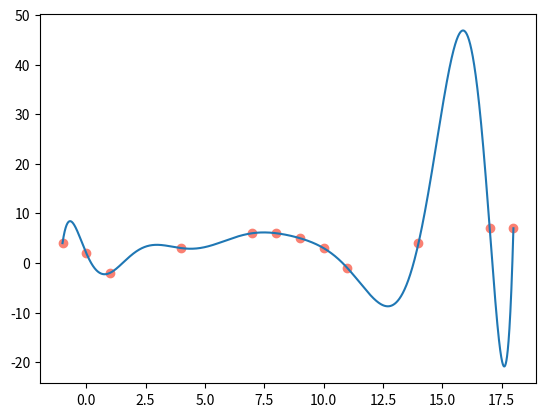

The matplotlib source for this figure:
import numpy as np

def lagrange(X, Y):
    if type(X) == list:
        X = np.array(X)  

    def lagran(x):
        if type(x) == 'numpy.ndarray':
            x = x.reshape(-1, 1)
        
        if type(x) == list:
            x = np.array(x).reshape(-1, 1)
        
        else:
            x = np.array([x]).reshape(-1, 1)

        out = 0
        for i in range(len(X)):
            #pi_x = (x - np.array([(X[X != xi]).reshape(-1)] * len(x))) because X[X != xi] autoreshape (-1)
            pi_x = x - np.array([(X[X != X[i]])] * len(x))

            out += Y[i] * (pi_x / (X[i] - X[X != X[i]])).prod(axis = 1)

        return out
    
    return lagran


def main() -> None:
    X = np.array([-1, 0, 4,  1, 7, 8])
    X = np.concatenate((X, X+10))
    Y = np.array([ 4, 2, 3, -2, 6, 6])
    Y = np.concatenate((Y, Y+1))

    _x = np.linspace(min(X),max(X),100000)


    Lagran = lagrange(X.reshape(-1, 1),Y.reshape(-1, 1))
    
    #Lagran = lagrange(X,Y)
    
    plt.scatter(X, Y, c='salmon')
    plt.plot(_x, Lagran(_x))
    plt.show()

if __name__ == '__main__':
    import matplotlib.pyplot as plt
    main()